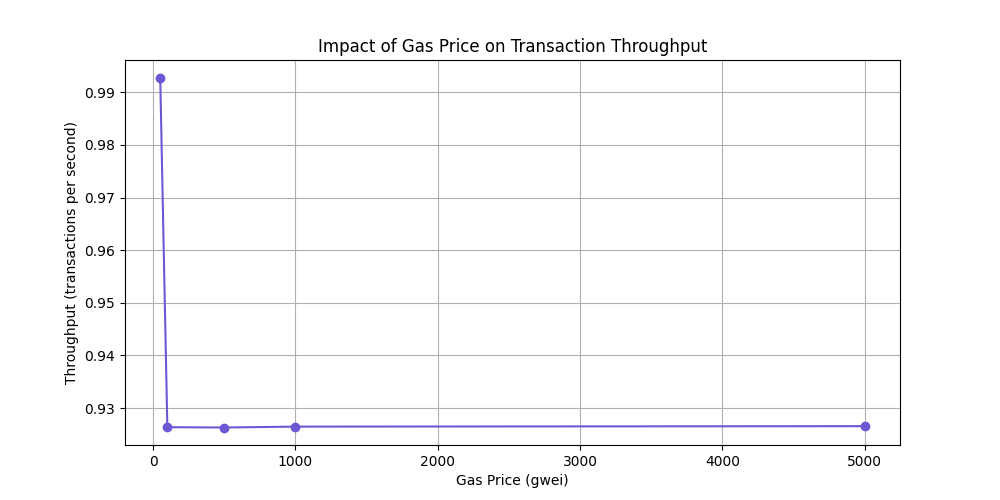

Data behind this chart, as committed beside it:
Gas Price (gwei), Throughput (transactions per second)
50, 0.9928
100, 0.9264
500, 0.9263
1000, 0.9265
5000, 0.9266
